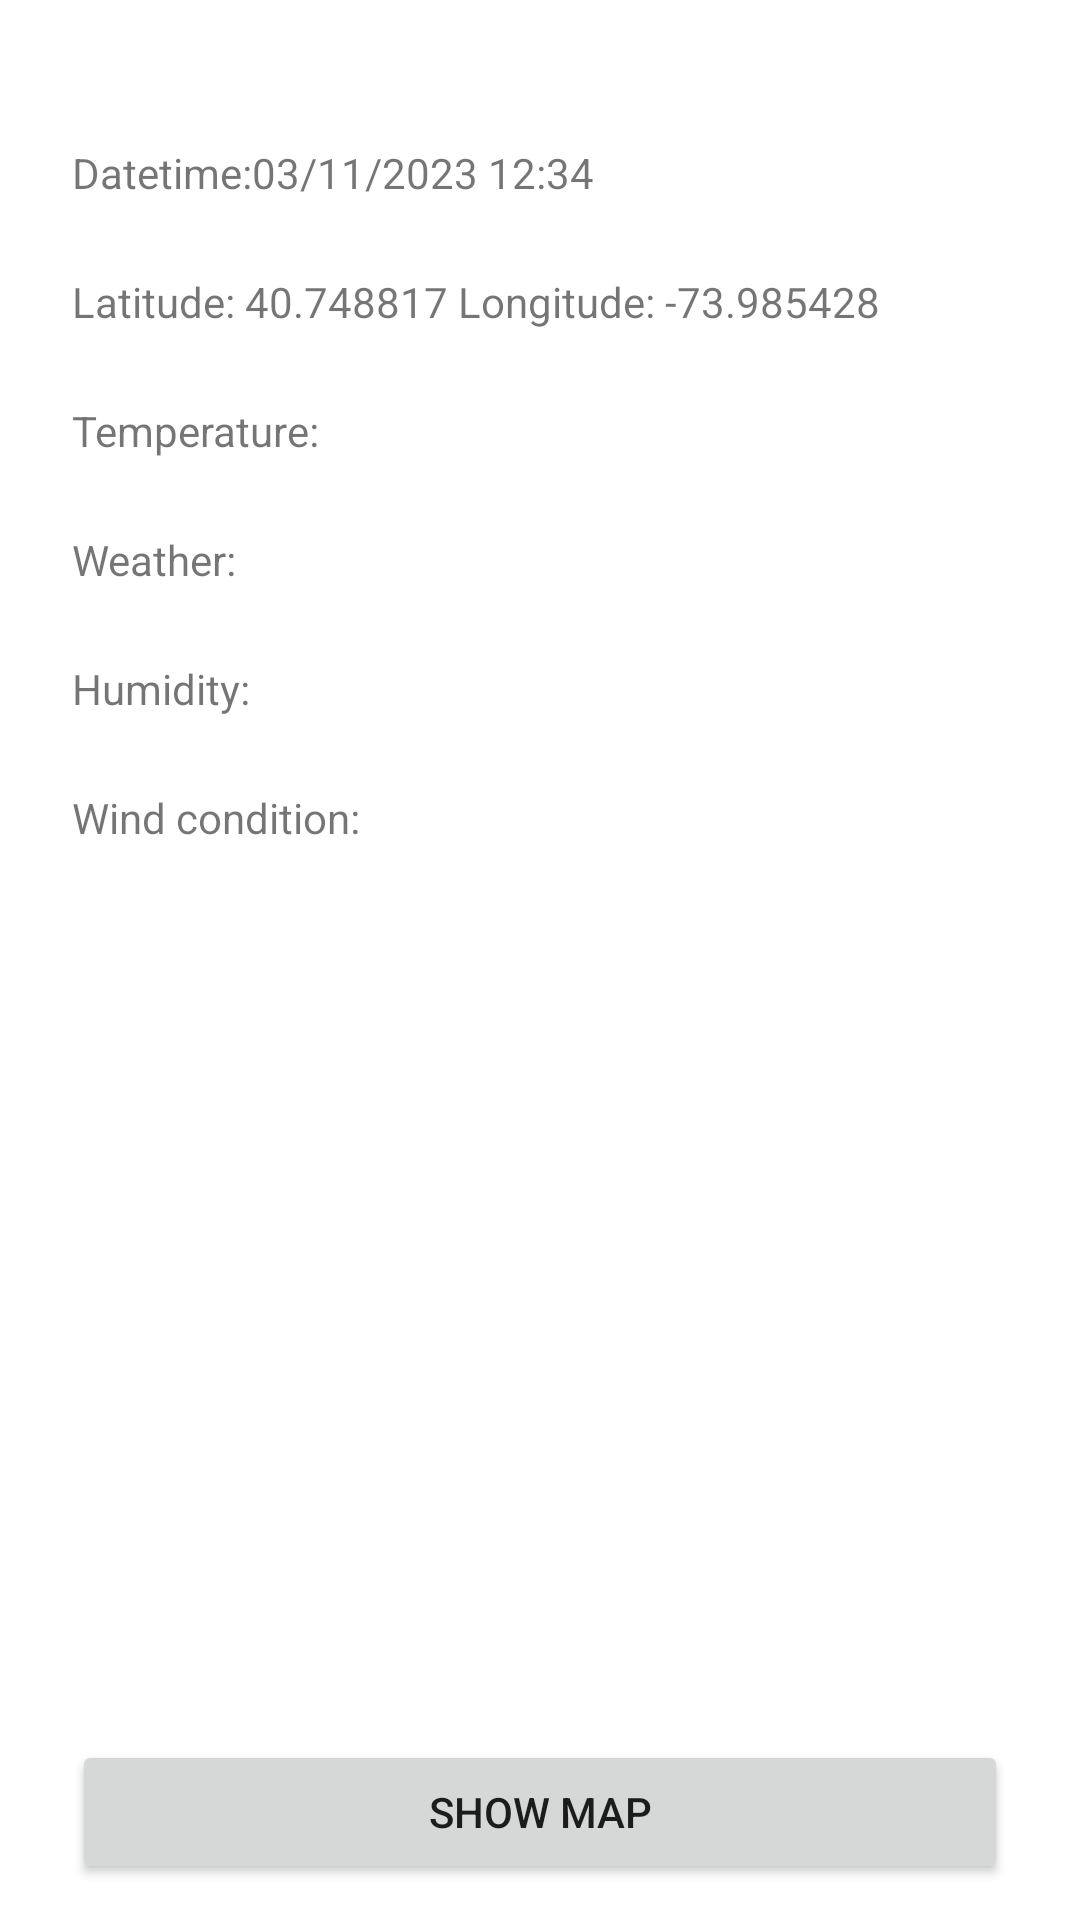

This screen was rendered from an Android layout file. Write that file and the resources it references.
<!-- AndroidManifest.xml: application theme Theme.MyFirstApp.Purple -->
<!-- res/layout/activity_details.xml -->
<?xml version="1.0" encoding="utf-8"?>
<androidx.constraintlayout.widget.ConstraintLayout xmlns:android="http://schemas.android.com/apk/res/android"
    xmlns:app="http://schemas.android.com/apk/res-auto"
    xmlns:tools="http://schemas.android.com/tools"
    android:layout_width="match_parent"
    android:layout_height="match_parent"
    tools:context=".MainActivity">

    <LinearLayout
        android:id="@+id/details"
        android:layout_width="0dp"
        android:layout_height="601dp"
        android:layout_marginStart="24dp"
        android:layout_marginTop="12dp"
        android:layout_marginEnd="24dp"
        android:layout_marginBottom="12dp"
        android:orientation="vertical"
        app:layout_constraintBottom_toTopOf="@+id/mapButton"
        app:layout_constraintEnd_toEndOf="parent"
        app:layout_constraintStart_toStartOf="parent"
        app:layout_constraintTop_toTopOf="parent">

        <TextView
            android:id="@+id/welcomeText"
            android:layout_width="match_parent"
            android:layout_height="wrap_content"
            android:textSize="20sp" />

        <TextView
            android:id="@+id/cityInfo"
            android:layout_width="match_parent"
            android:layout_height="wrap_content" />

        <TextView
            android:id="@+id/dateTimeTextView"
            android:layout_width="match_parent"
            android:layout_height="wrap_content"
            android:layout_marginVertical="12dp"
            android:text="Datetime:03/11/2023 12:34" />

        <TextView
            android:id="@+id/latLongTextView"
            android:layout_width="match_parent"
            android:layout_height="wrap_content"
            android:layout_marginVertical="12dp"
            android:text="Latitude: 40.748817 Longitude: -73.985428" />

        <TextView
            android:id="@+id/tempTextView"
            android:layout_width="match_parent"
            android:layout_height="wrap_content"
            android:layout_marginVertical="12dp"
            android:text="Temperature:" />

        <TextView
            android:id="@+id/weatherTextView"
            android:layout_width="match_parent"
            android:layout_height="wrap_content"
            android:layout_marginVertical="12dp"
            android:text="Weather:" />

        <TextView
            android:id="@+id/humidityTextView"
            android:layout_width="match_parent"
            android:layout_height="wrap_content"
            android:layout_marginVertical="12dp"
            android:text="Humidity:" />

        <TextView
            android:id="@+id/windConditionTextView"
            android:layout_width="match_parent"
            android:layout_height="wrap_content"
            android:layout_marginVertical="12dp"
            android:text="Wind condition:" />

    </LinearLayout>

    <Button
        android:id="@+id/mapButton"
        android:layout_width="match_parent"
        android:layout_height="wrap_content"
        android:layout_marginStart="24dp"
        android:layout_marginEnd="24dp"
        android:layout_marginBottom="12dp"
        android:text="Show Map"
        app:layout_constraintBottom_toBottomOf="parent"
        app:layout_constraintEnd_toEndOf="parent"
        app:layout_constraintStart_toStartOf="parent" />
</androidx.constraintlayout.widget.ConstraintLayout>
<!-- resources referenced by this layout -->
<resources>
  <style name="Theme.MyFirstApp.Purple" parent="Theme.MaterialComponents.DayNight.DarkActionBar">
          
          <item name="colorPrimary">@color/purple_500</item>
          <item name="colorPrimaryVariant">@color/purple_700</item>
          <item name="colorOnPrimary">@color/white</item>
          
          <item name="colorSecondary">@color/teal_200</item>
          <item name="colorSecondaryVariant">@color/teal_700</item>
          <item name="colorOnSecondary">@color/black</item>
          
          <item name="android:statusBarColor" tools:targetApi="l">?attr/colorPrimaryVariant</item>
          
      </style>
  <color name="purple_500">#FF6200EE</color>
  <color name="purple_700">#FF3700B3</color>
  <color name="white">#FFFFFFFF</color>
  <color name="teal_200">#FF03DAC5</color>
  <color name="teal_700">#FF018786</color>
  <color name="black">#FF000000</color>
</resources>
